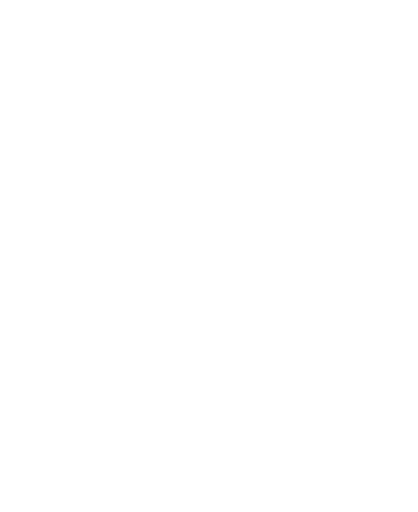
t = 0.00 s
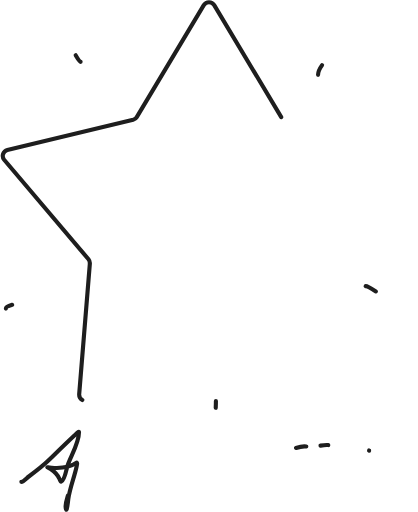
t = 0.67 s
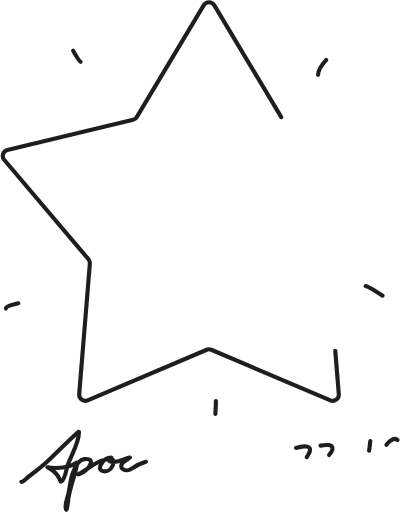
t = 0.98 s
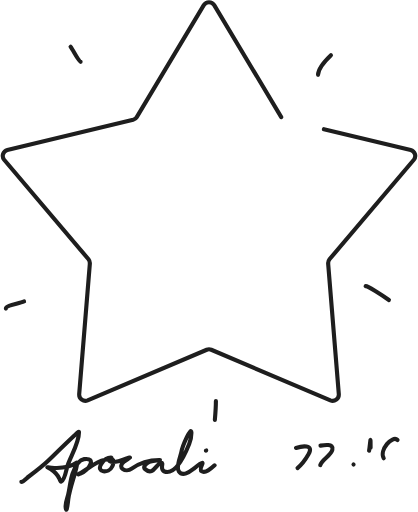
t = 1.29 s
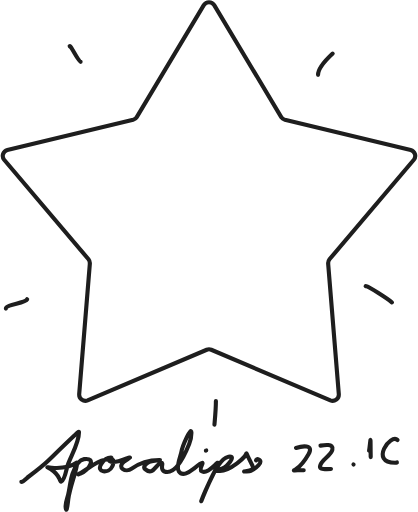
t = 1.60 s
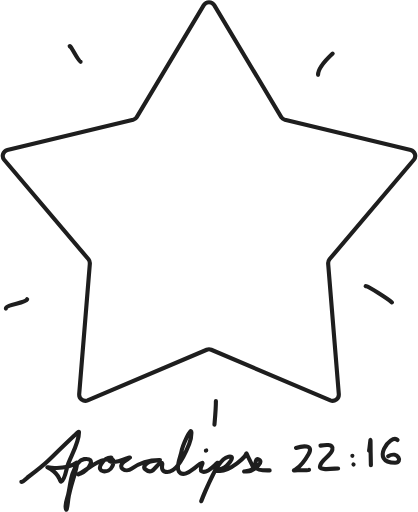
t = 2.00 s

The animated SVG that drew these frames (rendered in a browser with its animation timeline set to each time). Animation: 2 CSS @keyframes rules; one cycle of 2.00 s.

<svg width="406" height="497" viewBox="0 0 406 497" fill="none" xmlns="http://www.w3.org/2000/svg" style="">
<path d="M273.169 113.627L208.07 4.79097C205.714 1.06969 200.286 1.06967 197.93 4.79095L132.831 113.627C132.023 114.902 130.765 115.827 129.306 116.215L7.15832 145.509C2.96278 146.626 1.30697 151.693 4.03244 155.073L85.9586 251.684C86.892 252.841 87.3624 254.304 87.2783 255.789L76.913 382.797C76.6653 387.17 81.0356 390.326 85.1092 388.716L200.794 339.554C202.211 338.994 203.789 338.994 205.206 339.554L320.891 388.716C324.964 390.326 329.335 387.17 329.087 382.797L318.722 255.789C318.638 254.304 319.108 252.841 320.041 251.684L401.968 155.073C404.693 151.693 403.037 146.626 398.842 145.509L276.694 116.215C275.235 115.827 273.977 114.902 273.169 113.627Z" stroke="#1E1E1E" stroke-width="4" stroke-linecap="round" class="pUbLrNad_0"></path>
<path d="M78.3113 59.901C76.1655 59.901 68.7938 43.7728 67.673 44.6695" stroke="#1E1E1E" stroke-width="4" stroke-linecap="round" stroke-linejoin="round" class="pUbLrNad_1"></path>
<path d="M308.929 72.532C308.929 65.5479 318.16 56.495 323.132 51.8766" stroke="#1E1E1E" stroke-width="4" stroke-linecap="round" stroke-linejoin="round" class="pUbLrNad_2"></path>
<path d="M355.158 277.749C355.838 276.467 377.96 290.894 380.723 293.575" stroke="#1E1E1E" stroke-width="4" stroke-linecap="round" stroke-linejoin="round" class="pUbLrNad_3"></path>
<path d="M5.70898 299.593C5.70898 295.486 24.4017 294.529 26.4008 290.529" stroke="#1E1E1E" stroke-width="4" stroke-linecap="round" stroke-linejoin="round" class="pUbLrNad_4"></path>
<path d="M209.703 389.274C209.703 396.95 208.948 404.667 208.282 412.307" stroke="#1E1E1E" stroke-width="4" stroke-linecap="round" stroke-linejoin="round" class="pUbLrNad_5"></path>
<path d="M20.7413 467.882C22.8109 467.882 26.132 464.049 27.6568 462.909C34.3886 457.88 40.9427 453.03 46.9984 447.17C55.47 438.973 63.9048 430.746 72.5016 422.682C73.135 422.088 76.7537 418.382 76.7537 419.36C76.7537 429.958 69.1642 441.957 65.6716 451.809C64.8036 454.257 62.8778 466.537 59.5217 467.623C58.5502 467.937 58.037 465.604 57.816 465.102C56.0456 461.082 52.7434 457.859 49.1619 455.435C45.1808 452.74 44.4384 453.751 50.2847 454.173C58.0567 454.734 67.3647 454.23 73.9533 449.472C75.7319 448.188 74.5022 452.493 74.3057 453.395C72.0261 463.865 67.7807 473.778 66.3471 484.457C66.2929 484.86 65.0862 496.988 64.1543 494.569C62.4434 490.127 65.1459 484.633 66.1914 480.418C67.8558 473.708 68.1619 466.422 70.4528 459.897C72.1996 454.921 75.7647 446.585 81.6614 445.774C94.7744 443.97 85.4989 457.237 78.7369 459.564C77.5293 459.98 74.2392 461.413 77.2068 459.934C84.4363 456.332 93.5814 447.706 101.283 446.695C103.545 446.399 109.944 444.212 107.662 444.212C103.648 444.212 100.502 447.181 98.4169 450.369C92.8634 458.856 105.678 460.372 109.148 452.721C109.981 450.882 111.16 445.646 107.8 445.646C106.978 445.646 105.296 447.021 106.397 447.736C110.765 450.572 119.434 446.454 123.73 444.918C130.082 442.648 122.582 446.314 120.356 448.214C113.241 454.286 122.139 459.275 127.912 455.063C135.616 449.443 145.046 446.63 154.584 446.63C158.375 446.63 146.679 447.168 143.518 449.263C142.027 450.251 138.477 453.309 140.94 455.479C148.904 462.494 151.048 450.755 156.309 449.516C159.949 448.659 154.379 455.863 159.702 457.771C171.023 461.83 180.893 438.153 183.747 431.038C185.103 427.654 185.934 423.913 185.934 420.262C185.934 413.137 177.345 432.221 176.088 439.234C175.316 443.537 170.75 453.387 173.669 457.656C177.553 463.336 184.346 457.965 188.256 455.01C189.324 454.203 197.987 446.973 196.533 450.436C196.039 451.613 194.045 456.319 195.709 457.512C202.961 462.712 218.041 437.236 208.835 456.959C204.261 466.759 198.896 476.36 195.453 486.645C195.431 486.708 199.825 476.062 201.425 472.567C204.475 465.903 212.754 444.993 221.901 443.547C230.786 442.143 219.559 453.414 216.597 454.67C213.621 455.932 206.809 457.34 213.818 457.34C219.524 457.34 225.755 453.115 230.225 449.841C232.759 447.984 235.679 445.62 237.689 443.149C238.068 442.683 239.42 440.02 239.438 440.086C239.981 442.103 246.856 454.488 246.057 455.048C244.309 456.274 239.414 457.451 237.161 457.785C236.513 457.882 242.299 457.833 243.571 457.256C247.509 455.468 257.54 448.06 250.502 445.84C247.93 445.028 247.817 452.113 248.178 453.62C249.045 457.241 259.033 456.722 261.902 456.722" stroke="#1E1E1E" stroke-width="4" stroke-linecap="round" stroke-linejoin="round" class="pUbLrNad_6"></path>
<path d="M200.327 437.353C200.058 437.361 199.968 437.348 199.968 437.606" stroke="#1E1E1E" stroke-width="4" stroke-linecap="round" stroke-linejoin="round" class="pUbLrNad_7"></path>
<path d="M287.485 434.936C293.024 433.059 305.426 431.016 299.642 441.073C297.064 445.555 292.333 452.22 287.986 455.199C287.41 455.594 284.726 457.136 285.625 456.808C287.769 456.026 300.048 457.258 300.192 456.103" stroke="#1E1E1E" stroke-width="4" stroke-linecap="round" stroke-linejoin="round" class="pUbLrNad_8"></path>
<path d="M311.298 432.687C314.686 432.097 324.386 430.476 322.82 436.693C321.193 443.153 311.569 446.242 310.789 452.896C310.269 457.336 325.272 454.838 328.388 454.838" stroke="#1E1E1E" stroke-width="4" stroke-linecap="round" stroke-linejoin="round" class="pUbLrNad_9"></path>
<path d="M343.413 451.1C343.413 450.982 343.416 450.961 343.329 450.903" stroke="#1E1E1E" stroke-width="4" stroke-linecap="round" stroke-linejoin="round" class="pUbLrNad_10"></path>
<path d="M342.254 442.61H342.254" stroke="#1E1E1E" stroke-width="4" stroke-linecap="round" stroke-linejoin="round" class="pUbLrNad_11"></path>
<path d="M358.459 437.691C359.114 434.45 359.892 424.571 359.892 427.877C359.892 435.347 360.25 457.755 360.25 450.284" stroke="#1E1E1E" stroke-width="4" stroke-linecap="round" stroke-linejoin="round" class="pUbLrNad_12"></path>
<path d="M386.107 427.261C379.47 420.395 358.733 449.3 383.784 449.3C391.463 449.3 386.768 437.434 376.983 442.975" stroke="#1E1E1E" stroke-width="4" stroke-linecap="round" stroke-linejoin="round" class="pUbLrNad_13"></path>
<style data-made-with="vivus-instant">.pUbLrNad_0{stroke-dasharray:1347 1349;stroke-dashoffset:1348;animation:pUbLrNad_draw 1333ms linear 0ms forwards;}.pUbLrNad_1{stroke-dasharray:19 21;stroke-dashoffset:20;animation:pUbLrNad_draw 1333ms linear 51ms forwards;}.pUbLrNad_2{stroke-dasharray:26 28;stroke-dashoffset:27;animation:pUbLrNad_draw 1333ms linear 102ms forwards;}.pUbLrNad_3{stroke-dasharray:31 33;stroke-dashoffset:32;animation:pUbLrNad_draw 1333ms linear 153ms forwards;}.pUbLrNad_4{stroke-dasharray:24 26;stroke-dashoffset:25;animation:pUbLrNad_draw 1333ms linear 205ms forwards;}.pUbLrNad_5{stroke-dasharray:24 26;stroke-dashoffset:25;animation:pUbLrNad_draw 1333ms linear 256ms forwards;}.pUbLrNad_6{stroke-dasharray:882 884;stroke-dashoffset:883;animation:pUbLrNad_draw 1333ms linear 307ms forwards;}.pUbLrNad_7{stroke-dasharray:1 3;stroke-dashoffset:2;animation:pUbLrNad_draw 1333ms linear 358ms forwards;}.pUbLrNad_8{stroke-dasharray:57 59;stroke-dashoffset:58;animation:pUbLrNad_draw 1333ms linear 410ms forwards;}.pUbLrNad_9{stroke-dasharray:55 57;stroke-dashoffset:56;animation:pUbLrNad_draw 1333ms linear 461ms forwards;}.pUbLrNad_10{stroke-dasharray:1 3;stroke-dashoffset:2;animation:pUbLrNad_draw 1333ms linear 512ms forwards;}.pUbLrNad_11{stroke-dasharray:0 2;stroke-dashoffset:1;animation:pUbLrNad_draw 1333ms linear 564ms forwards;}.pUbLrNad_12{stroke-dasharray:37 39;stroke-dashoffset:38;animation:pUbLrNad_draw 1333ms linear 615ms forwards;}.pUbLrNad_13{stroke-dasharray:59 61;stroke-dashoffset:60;animation:pUbLrNad_draw 1333ms linear 666ms forwards;}@keyframes pUbLrNad_draw{100%{stroke-dashoffset:0;}}@keyframes pUbLrNad_fade{0%{stroke-opacity:1;}93.54838709677419%{stroke-opacity:1;}100%{stroke-opacity:0;}}</style></svg>
